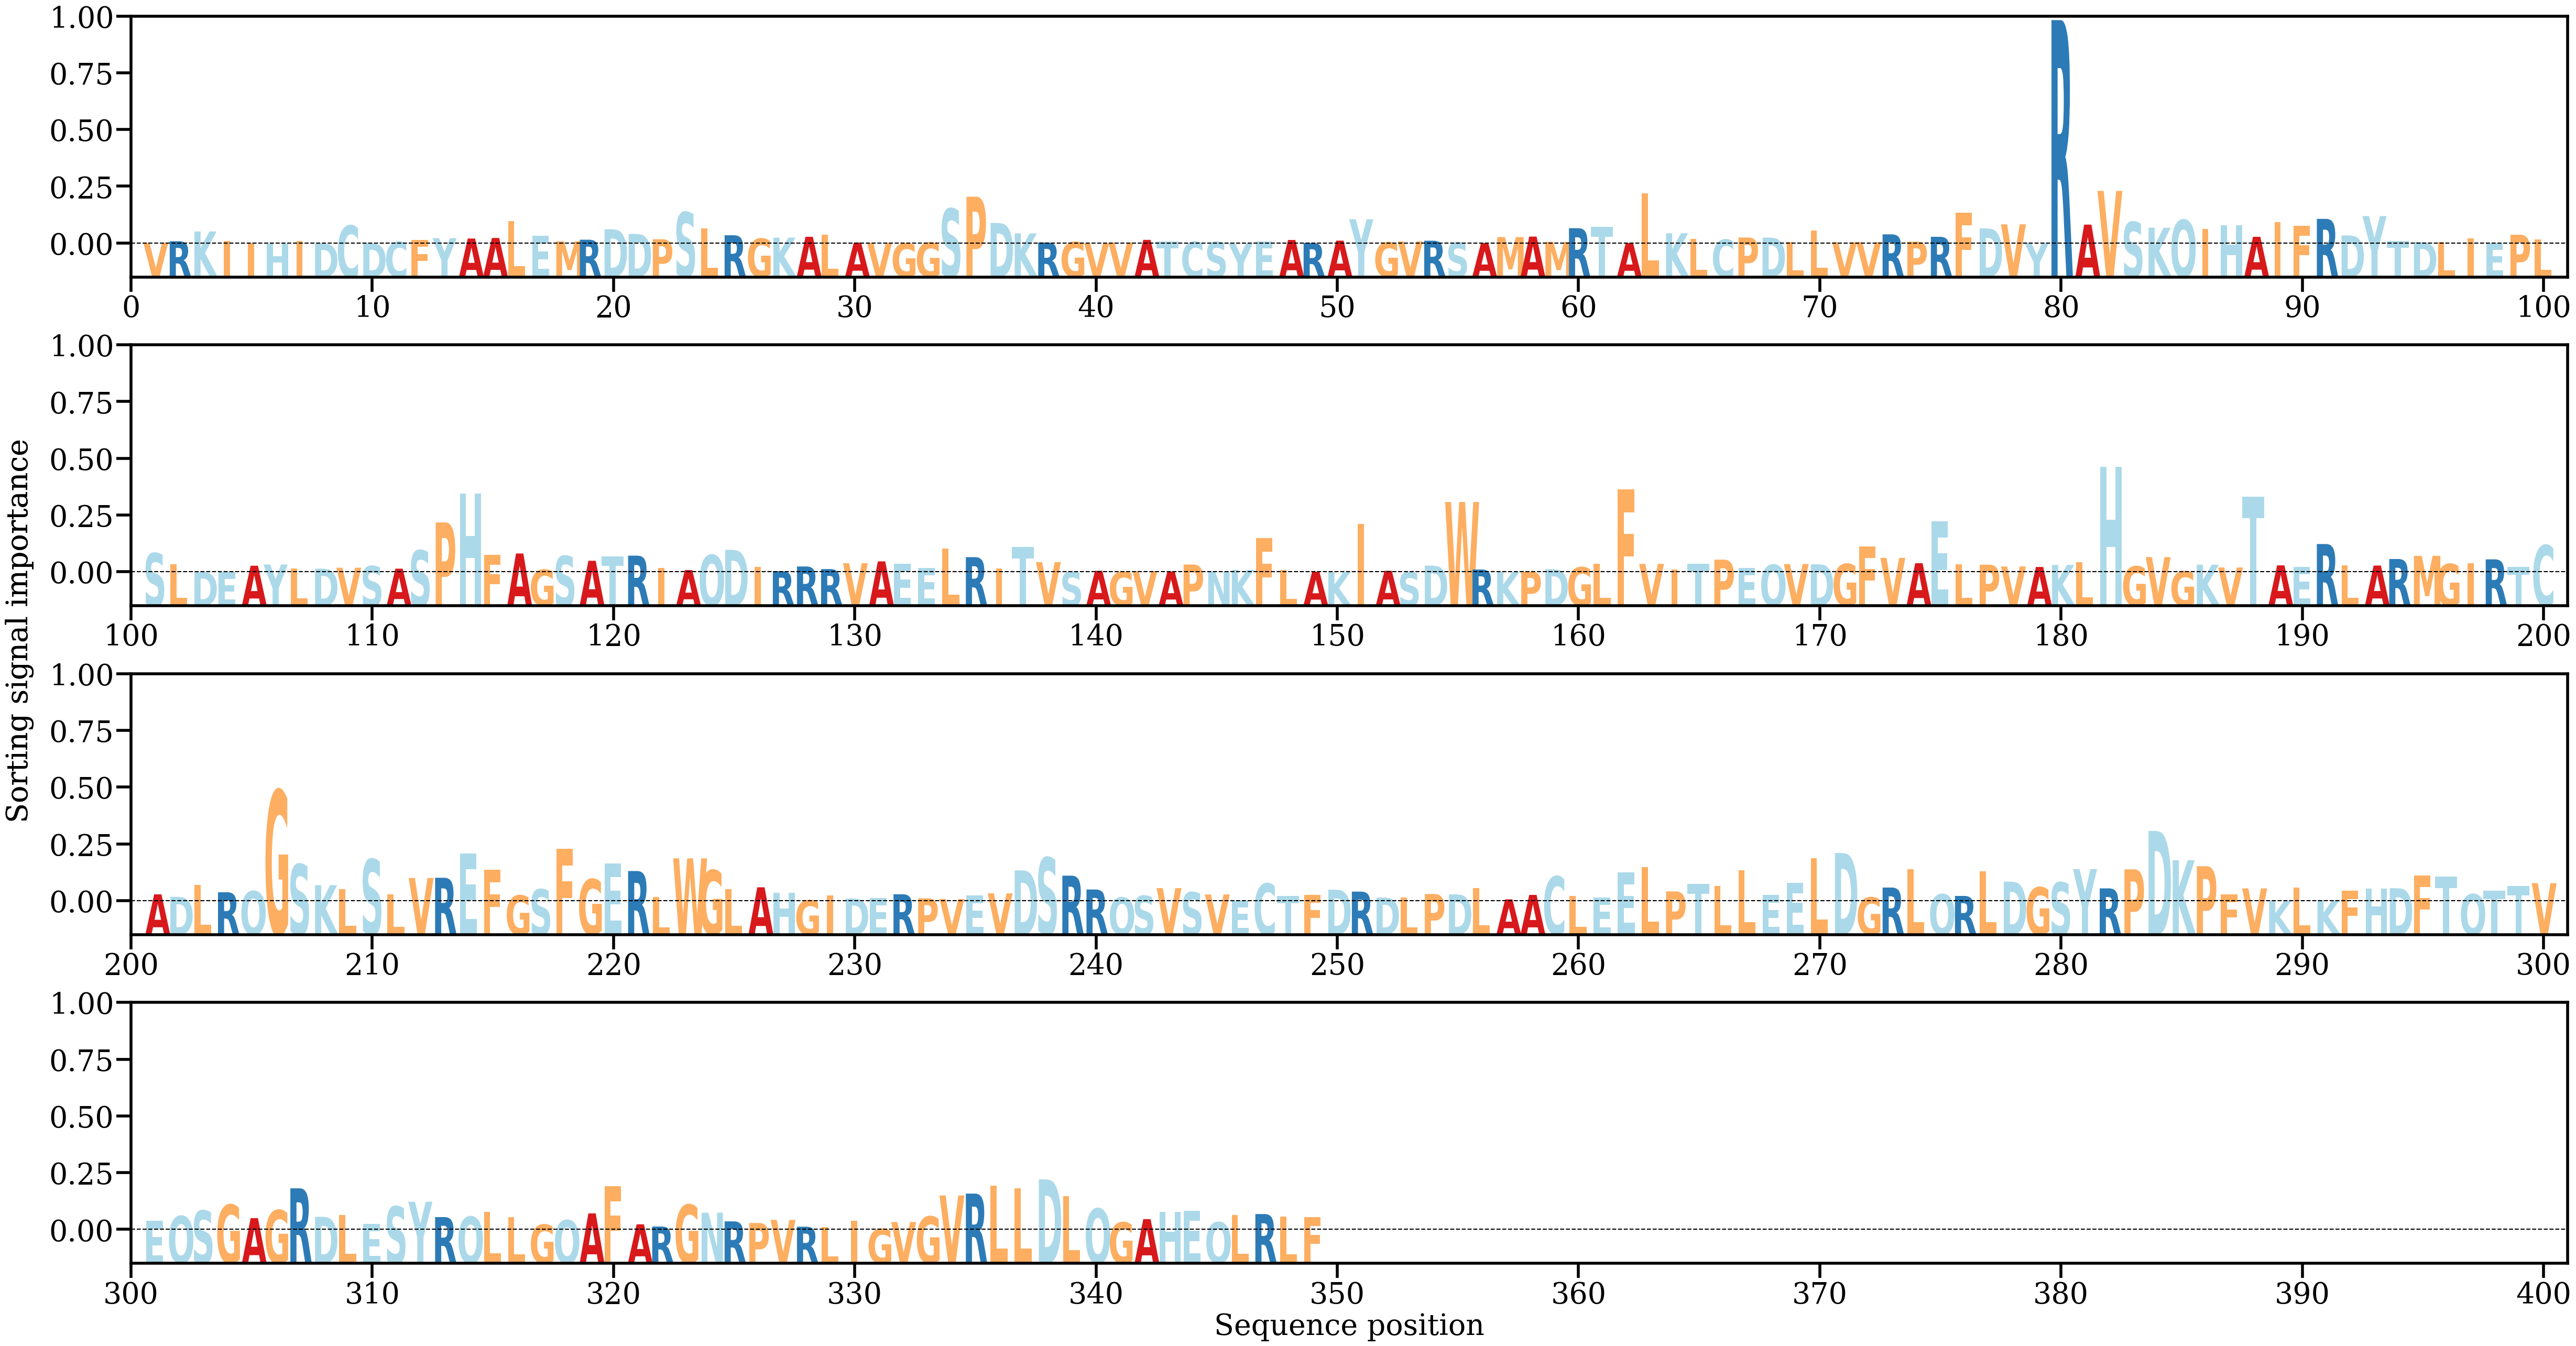

Source data for this figure (header and first rows):
AA, Alpha
V, [0.00019626]
R, [0.00046855]
K, [0.00236654]
I, [0.00049904]
I, [0.00014933]
H, [5.4520817e-05]
I, [0.00055633]
D, [4.0951534e-05]
C, [0.00351528]
D, [8.689338e-05]
C, [0.00036268]
F, [0.00076488]
Y, [0.00106847]
A, [0.00099997]
A, [0.00110363]
L, [0.00438502]
E, [0.00156536]
M, [0.00045559]
R, [0.00076556]
D, [0.00279989]
D, [0.00188826]
P, [0.00085324]
S, [0.00610703]
L, [0.0029433]
R, [0.00162985]
G, [0.00097226]
K, [0.00116452]
A, [0.00133576]
L, [0.00174431]
A, [0.00021939]
V, [0.00014475]
G, [6.933485e-05]
G, [0.00020541]
S, [0.006798]
P, [0.00913073]
D, [0.0040233]
K, [0.00198624]
R, [0.00023343]
G, [0.00030379]
V, [6.399758e-05]
V, [0.00020739]
A, [0.00073799]
T, [0.000413]
C, [0.00036173]
S, [0.00032767]
Y, [5.6380493e-05]
E, [0.00037498]
A, [0.00071659]
R, [0.0001473]
A, [0.00058733]
Y, [0.00473827]
G, [0.00024545]
V, [0.00042953]
R, [0.00057091]
S, [0.0002172]
A, [0.00012272]
M, [0.00128195]
A, [0.00137487]
M, [0.0003514]
R, [0.00300207]
... 289 more rows
